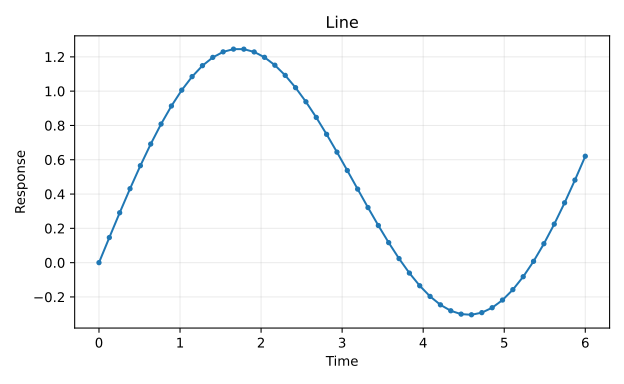

The table this chart was drawn from, first rows:
time, response
0.0, 0.0
0.1277, 0.1465
0.2553, 0.2909
0.383, 0.4311
0.5106, 0.5653
0.6383, 0.6916
0.766, 0.8081
0.8936, 0.9134
1.021, 1.006
1.149, 1.085
1.277, 1.149
1.404, 1.197
1.532, 1.229
1.66, 1.245
1.787, 1.245
1.915, 1.229
2.043, 1.197
2.17, 1.151
2.298, 1.092
2.426, 1.02
2.553, 0.938
2.681, 0.8467
2.809, 0.7482
2.936, 0.6444
3.064, 0.5373
3.191, 0.4288
3.319, 0.3212
3.447, 0.2165
3.574, 0.1167
3.702, 0.02368
3.83, -0.06068
3.957, -0.1347
4.085, -0.1969
4.213, -0.2458
4.34, -0.2806
4.468, -0.3001
4.596, -0.3038
4.723, -0.2914
4.851, -0.2627
4.979, -0.2179
5.106, -0.1574
5.234, -0.08189
5.362, 0.007756
5.489, 0.1104
5.617, 0.2246
5.745, 0.3488
5.872, 0.4815
6.0, 0.6206
